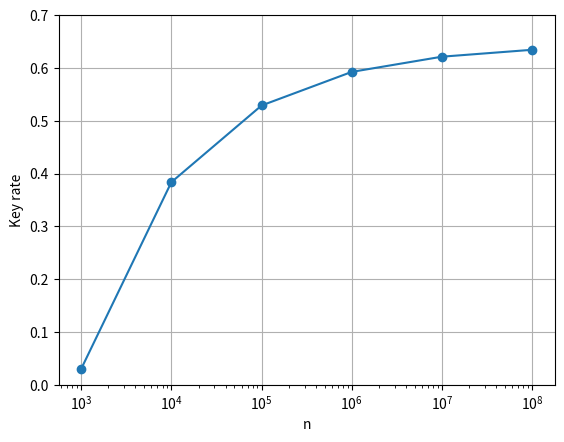

This figure's Python source:
import numpy as np
from scipy.optimize import differential_evolution
import matplotlib.pyplot as plt

# -----------------------
# Basic functions
# -----------------------

def log2(x):
    return np.log2(x)

def binh(p):
    return -p * log2(p) - (1 - p) * log2(1 - p)

# -----------------------
# Relative-entropy term
# q = (gamma*v1, gamma*v2, v3)
# nu_C = (gamma*(1-perr), gamma*perr, 1-gamma)
# -----------------------

def divtermBB84(v, perr, gamma):
    v1, v2, v3 = v
    return (
        gamma * v1 * log2(v1 / (1 - perr))
        + gamma * v2 * log2(v2 / perr)
        + v3 * log2(v3 / (1 - gamma))
    )

# -----------------------
# Convex optimization (via Differential Evolution)
# -----------------------

def htermBB84(hatdelt, gamma, qberthresh):

    bdelt = hatdelt / (1 + hatdelt)

    def objective(x):
        v1, v2, perr = x
        v3 = 1 - gamma * v1 - gamma * v2

        # Enforce positivity manually (Mathematica Piecewise analogue)
        if min(v1, v2, v3, perr, 1 - perr) <= 0:
            return 1e5

        term1 = (1 - gamma * v1 - gamma * v2)
        term2 = 1 - (1 / bdelt) * log2(
            (1 - perr) ** (1 - bdelt) + perr ** (1 - bdelt)
        )
        term3 = (1 / hatdelt) * divtermBB84(
            [v1, v2, v3], perr, gamma
        )

        return term1 * term2 + term3

    bounds = [
        (1e-12, 1),                 # v1
        (1e-12, qberthresh),        # v2 < qberthresh
        (1e-12, 1 - 1e-12)          # 0 < perr < 1
    ]

    result = differential_evolution(
        objective,
        bounds=bounds,
        strategy="best1bin",
        polish=True
    )

    return result.fun, result

# -----------------------
# Final key rate
# -----------------------

def rateBB84(aldelt, gamma, n, qberthresh, epsEV, epsPA):

    hatdelt = aldelt / (1 - aldelt)

    sol_val, sol = htermBB84(hatdelt, gamma, qberthresh)

    lambdaEC = 1.1 * (1 - gamma) * binh(qberthresh)

    rate = (
        sol_val
        - lambdaEC
        - (1 / n)
        * (
            log2(1 / epsEV)
            + (1 + aldelt) / aldelt * log2(1 / epsPA)
            - 2
        )
    )

    return rate, sol

# -----------------------
# Set up n, alpha, gamma values
# -----------------------

nvals = np.array([10**j for j in range(3, 9)])

aldeltvals = 10 ** (-np.array([0.7, 1.4, 2.1, 2.7, 3.4, 4.0]))
gammavals  = 10 ** (-np.array([0.4, 0.8, 1.2, 1.5, 1.9, 2.2]))

# -----------------------
# Compute data points
# -----------------------

def compute_datapoints():
    qberthresh = 0.025
    esound = 1e-10

    datapts = []

    for ptnum in range(6):
        # Extract parameters
        n = nvals[ptnum]
        aldelt = aldeltvals[ptnum]
        gamma = gammavals[ptnum]

        # Optimal epsEV and epsPA
        epsEV = (aldelt * esound) / (1 + 2 * aldelt)
        epsPA = esound - epsEV

        # Compute rate
        rate, sol = rateBB84(
            aldelt,
            gamma,
            n,
            qberthresh,
            epsEV,
            epsPA
        )

        # Store (n, rate)
        datapts.append((n, rate))

    return np.array(datapts)


# Run computation
datapts = compute_datapoints()

# datapts assumed to be an array of shape (N, 2)
# column 0: n values
# column 1: rates

n_vals = datapts[:, 0]
rates  = datapts[:, 1]

plt.figure()
plt.plot(n_vals, rates, marker='o')
plt.xscale('log')              # log scale on x-axis
plt.ylim(0, 0.7)               # PlotRange -> {0, .7}
plt.xlabel('n')
plt.ylabel('Key rate')
plt.grid(True)

plt.show()